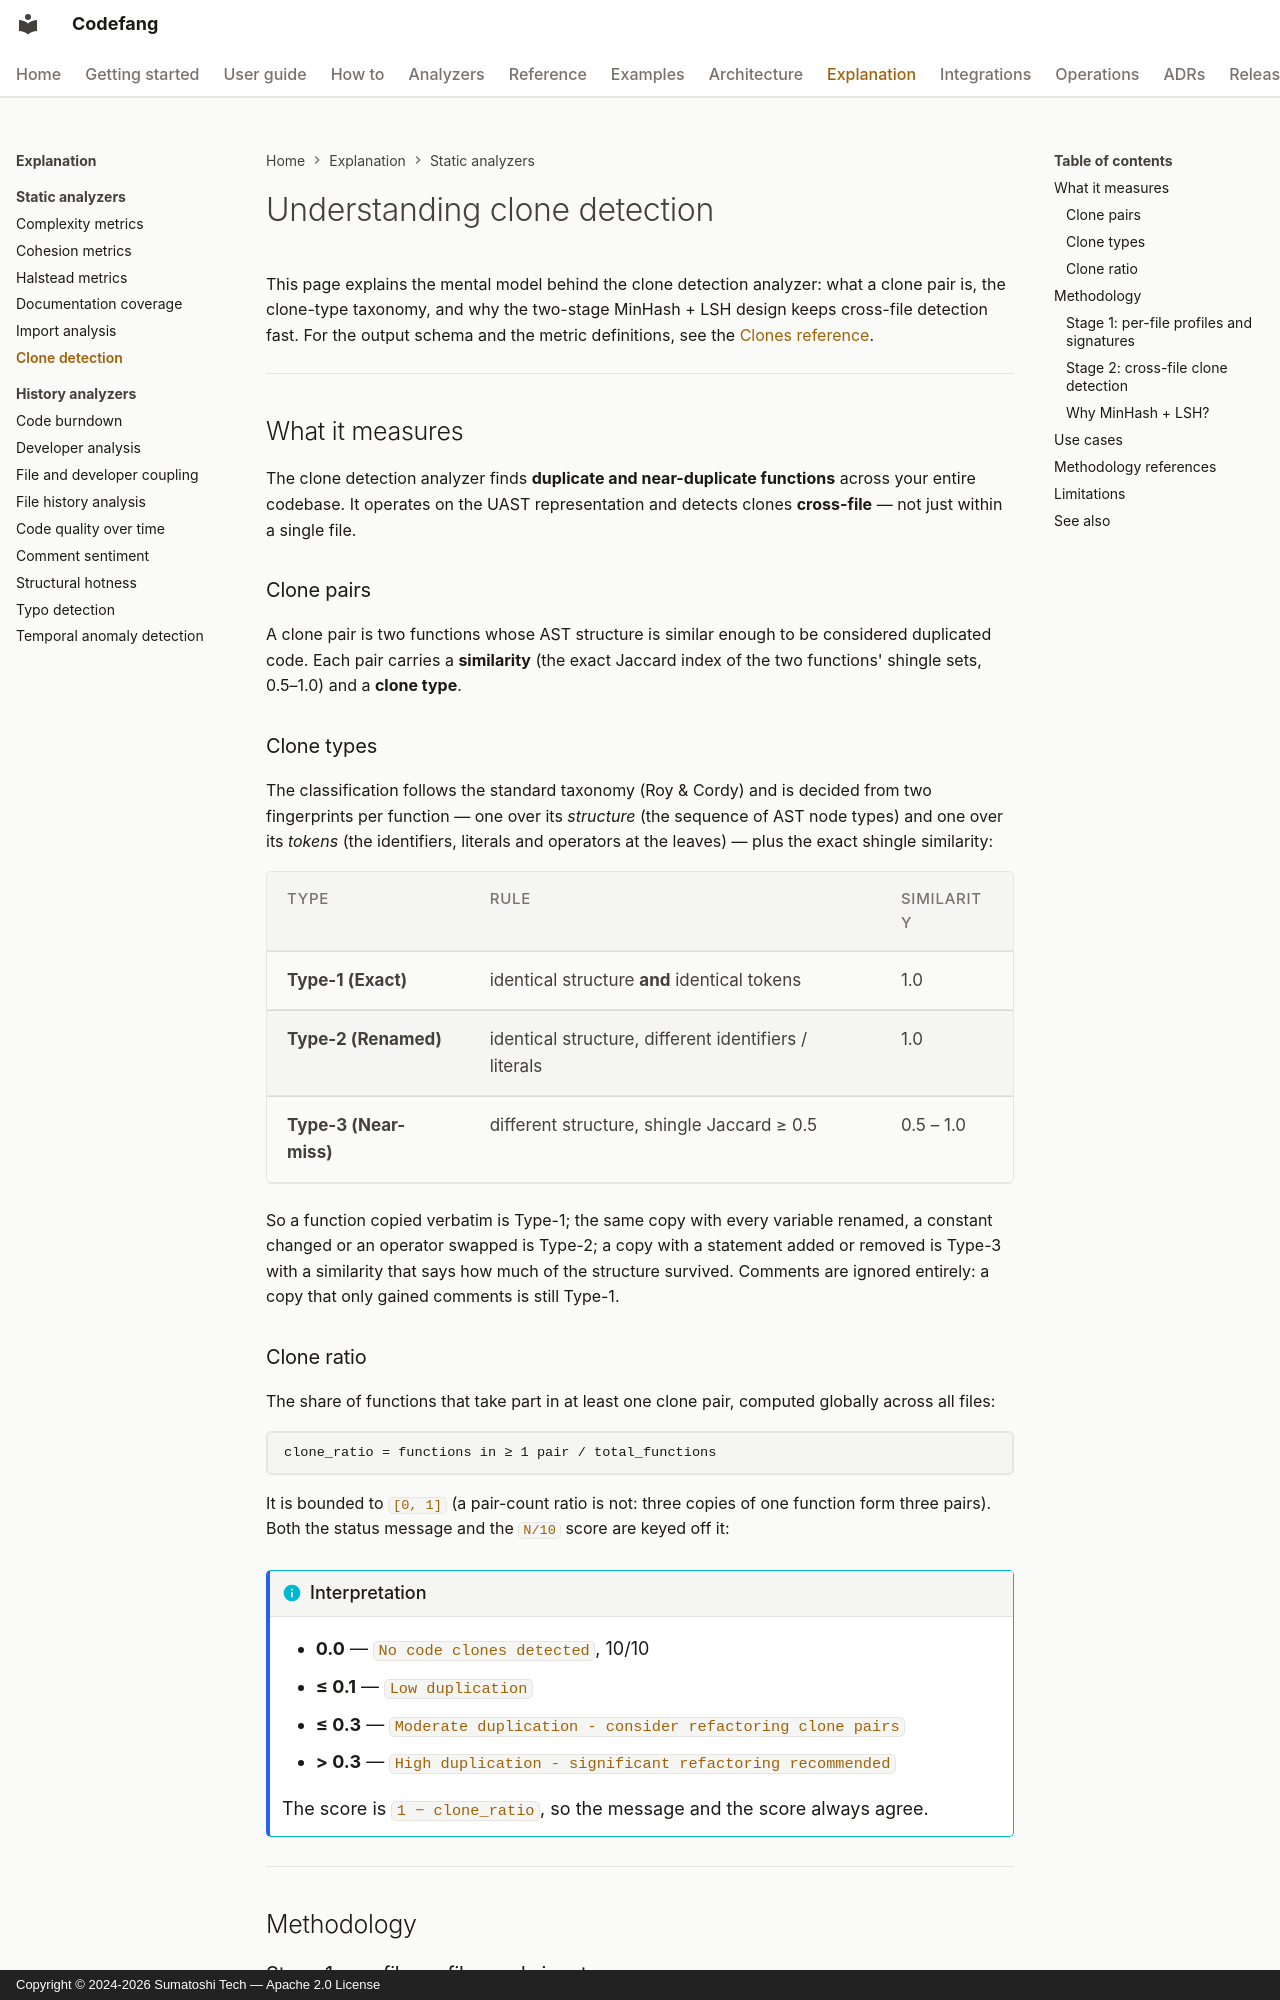

repository: Sumatoshi-tech/codefang · page: explanation/clones/index.html · generator: mkdocs · copyright: Copyright © 2024-2026 Sumatoshi Tech — Apache 2.0 License

# Understanding clone detection

This page explains the mental model behind the clone detection analyzer: what
a clone pair is, the clone-type taxonomy, and why the two-stage MinHash + LSH
design keeps cross-file detection fast. For the output schema and the metric
definitions, see the [Clones reference](../analyzers/clones.md).

---

## What it measures

The clone detection analyzer finds **duplicate and near-duplicate functions**
across your entire codebase. It operates on the UAST representation and
detects clones **cross-file** — not just within a single file.

### Clone pairs

A clone pair is two functions whose AST structure is similar enough to be
considered duplicated code. Each pair carries a **similarity** (the exact
Jaccard index of the two functions' shingle sets, 0.5–1.0) and a **clone
type**.

### Clone types

The classification follows the standard taxonomy (Roy & Cordy) and is decided
from two fingerprints per function — one over its *structure* (the sequence of
AST node types) and one over its *tokens* (the identifiers, literals and
operators at the leaves) — plus the exact shingle similarity:

| Type | Rule | Similarity |
|---|---|---|
| **Type-1 (Exact)** | identical structure **and** identical tokens | 1.0 |
| **Type-2 (Renamed)** | identical structure, different identifiers / literals | 1.0 |
| **Type-3 (Near-miss)** | different structure, shingle Jaccard ≥ 0.5 | 0.5 – 1.0 |

So a function copied verbatim is Type-1; the same copy with every variable
renamed, a constant changed or an operator swapped is Type-2; a copy with a
statement added or removed is Type-3 with a similarity that says how much of
the structure survived. Comments are ignored entirely: a copy that only
gained comments is still Type-1.

### Clone ratio

The share of functions that take part in at least one clone pair, computed
globally across all files:

```text
clone_ratio = functions in ≥ 1 pair / total_functions
```

It is bounded to `[0, 1]` (a pair-count ratio is not: three copies of one
function form three pairs). Both the status message and the `N/10` score are
keyed off it:

!!! info "Interpretation"
    - **0.0** — `No code clones detected`, 10/10
    - **≤ 0.1** — `Low duplication`
    - **≤ 0.3** — `Moderate duplication - consider refactoring clone pairs`
    - **> 0.3** — `High duplication - significant refactoring recommended`

    The score is `1 − clone_ratio`, so the message and the score always agree.

---

## Methodology
